Dataset: data (GitHub, finknj/ChessMate). Classes: blue bishop, blue king, blue knight, blue pawn, blue queen, blue rook, temp, yellow bishop, yellow king, yellow knight, yellow pawn, yellow queen, yellow rook.

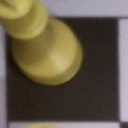
Label: yellow king

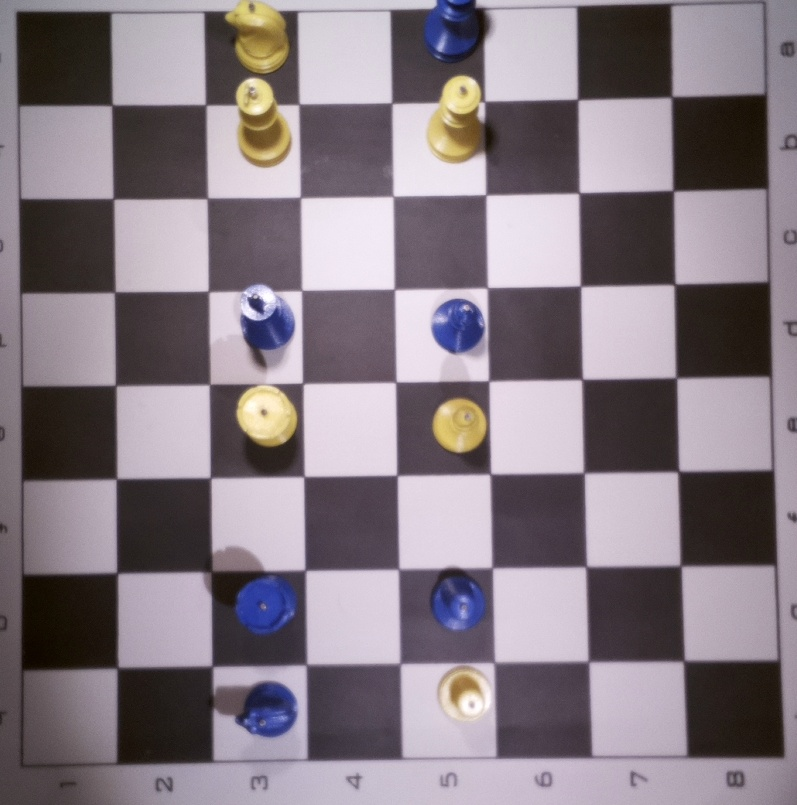
Label: temp

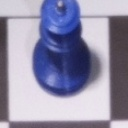
Label: blue queen

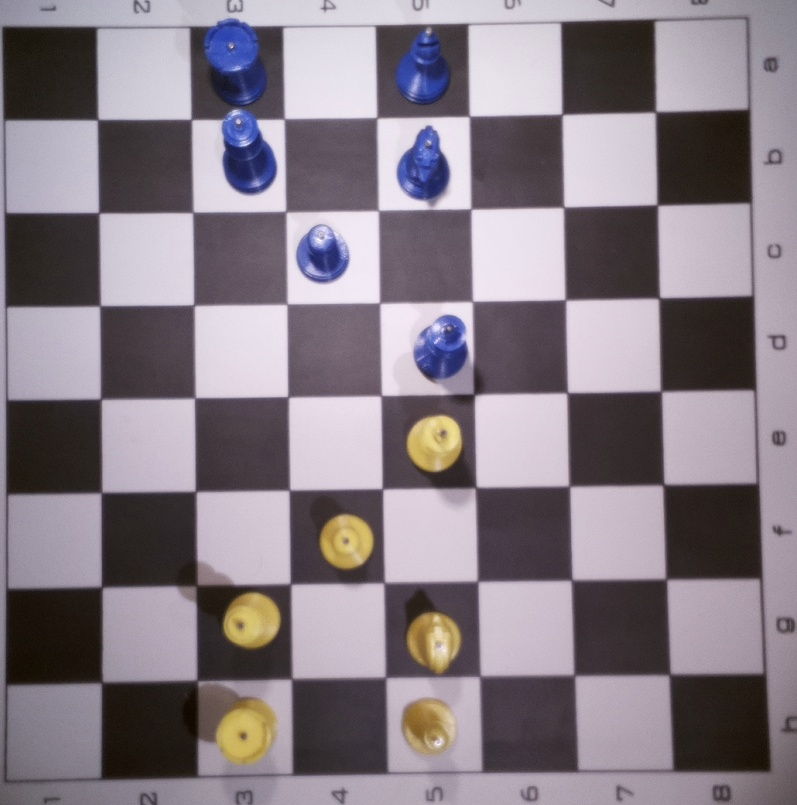
Label: temp

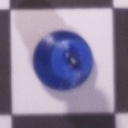
Label: blue king

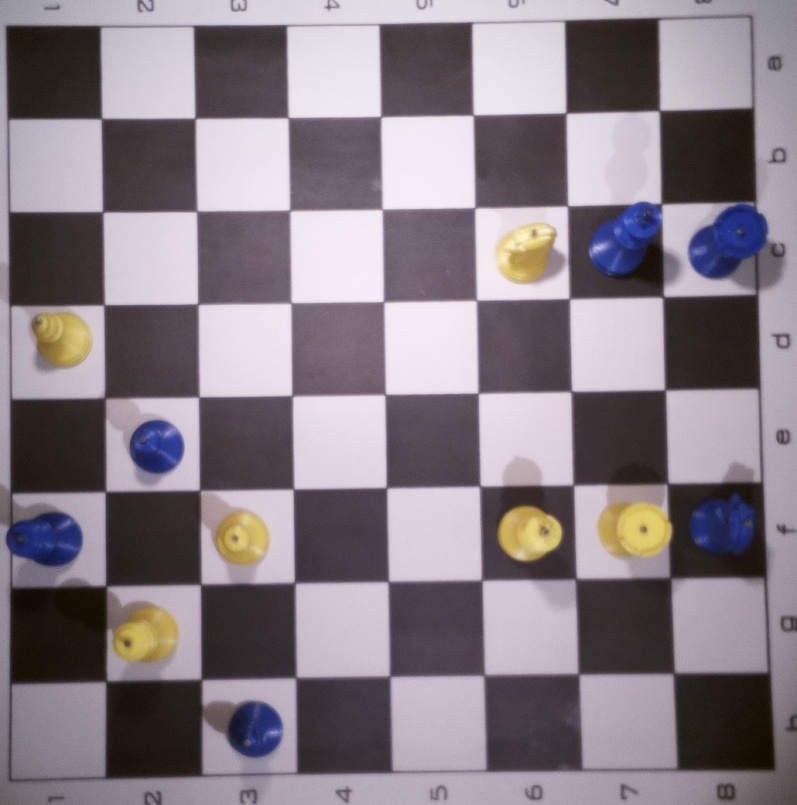
Label: temp
